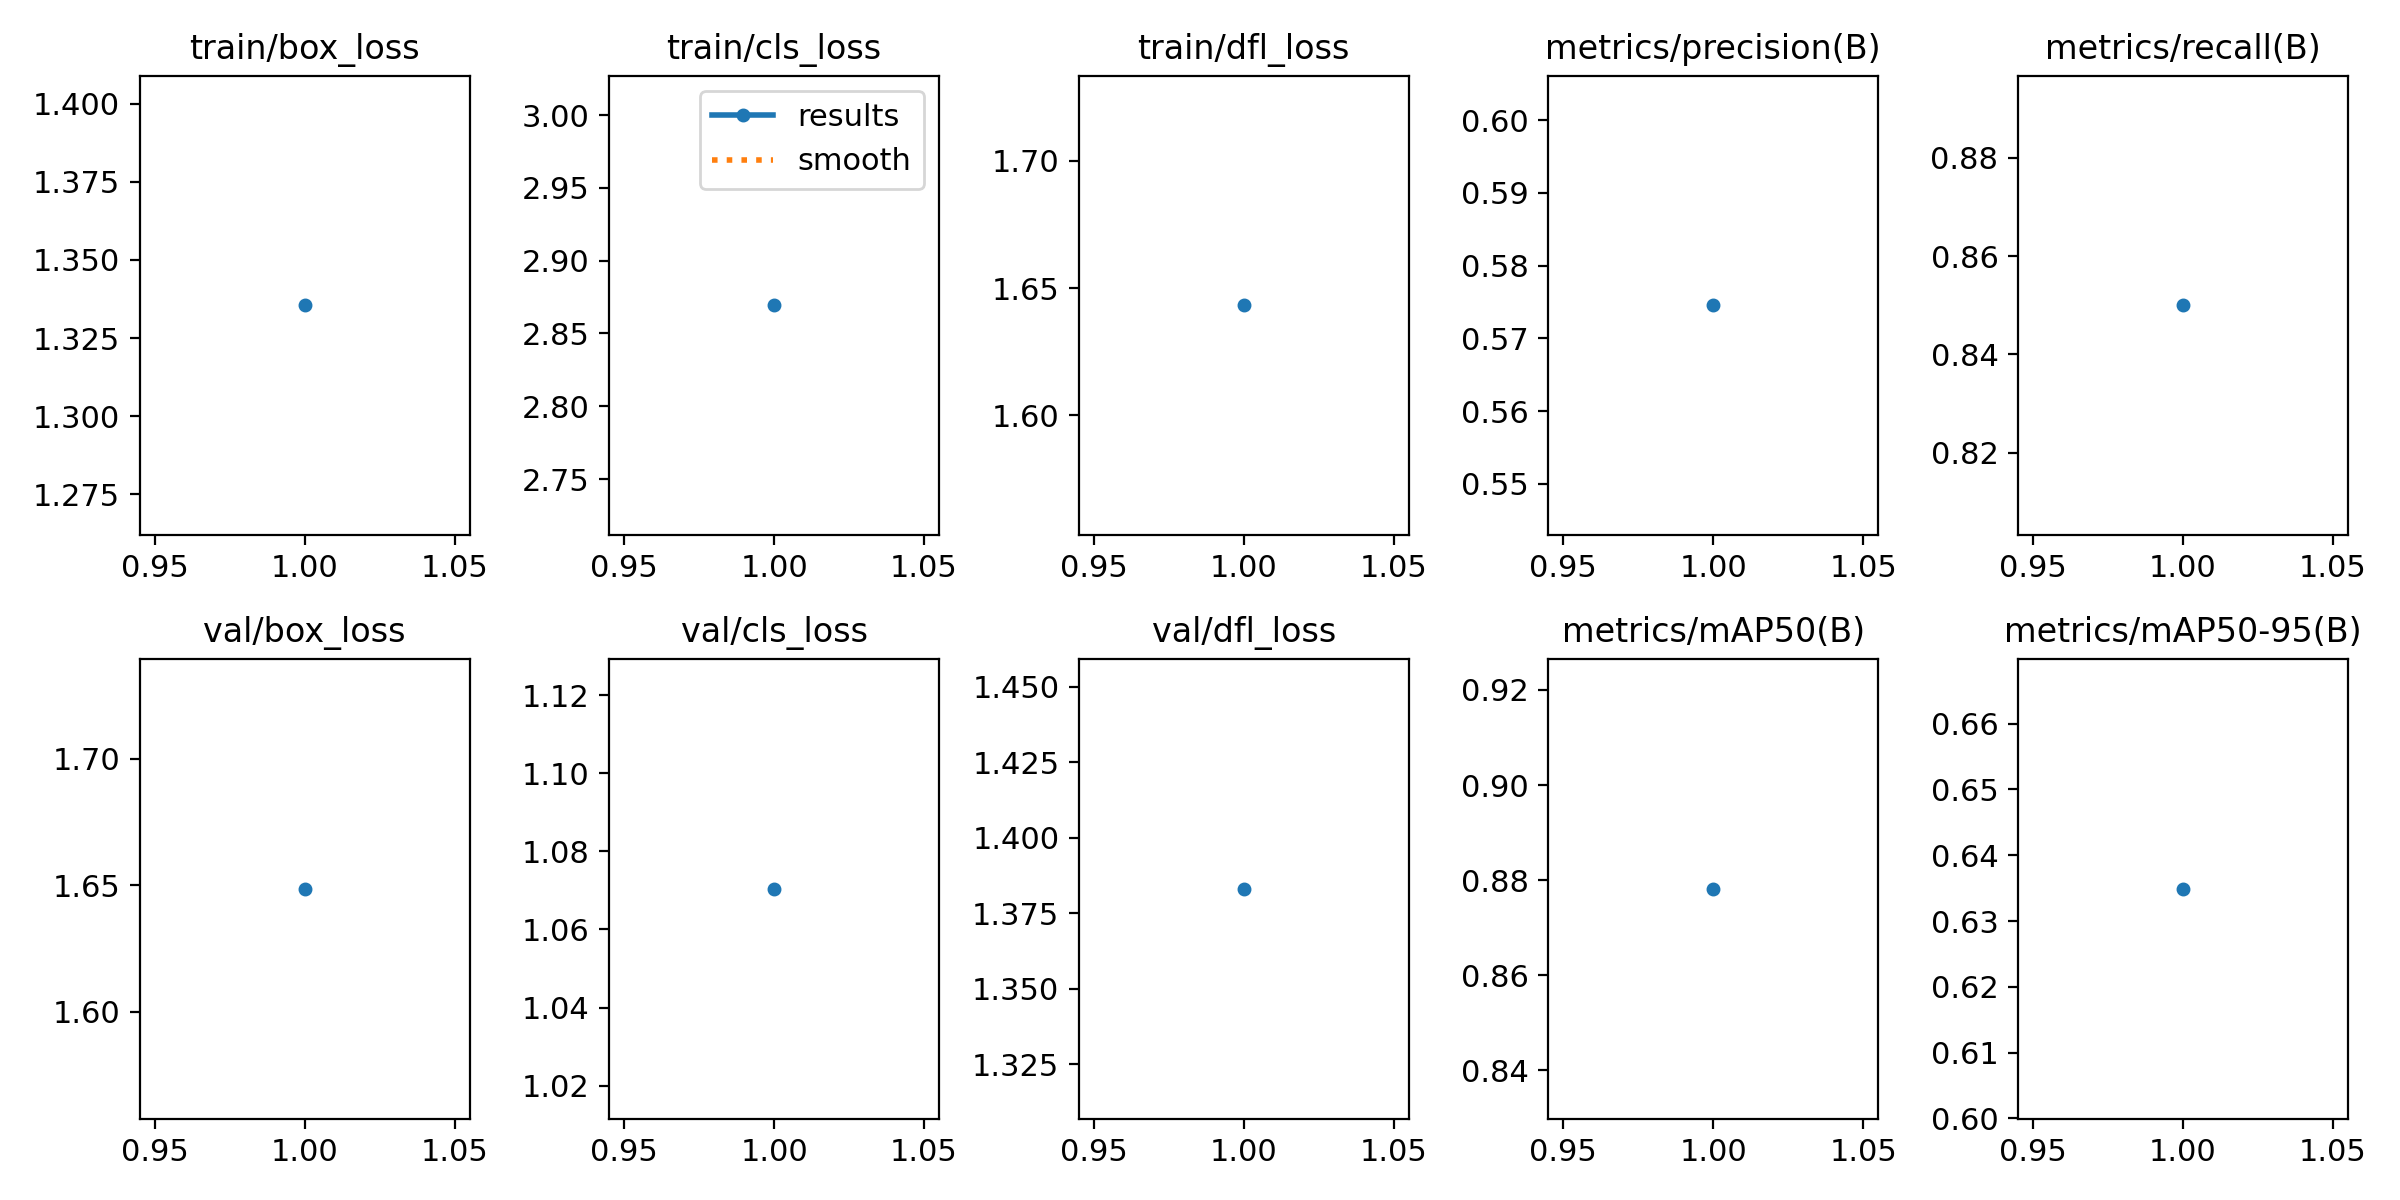

The file beside this chart, header and first rows:
epoch, time, train/box_loss, train/cls_loss, train/dfl_loss, metrics/precision(B), metrics/recall(B), metrics/mAP50(B), metrics/mAP50-95(B), val/box_loss, val/cls_loss, val/dfl_loss, lr/pg0, lr/pg1, lr/pg2
1, 8.669, 1.335, 2.869, 1.643, 0.5745, 0.85, 0.8782, 0.6349, 1.649, 1.07, 1.383, 0, 0, 0
